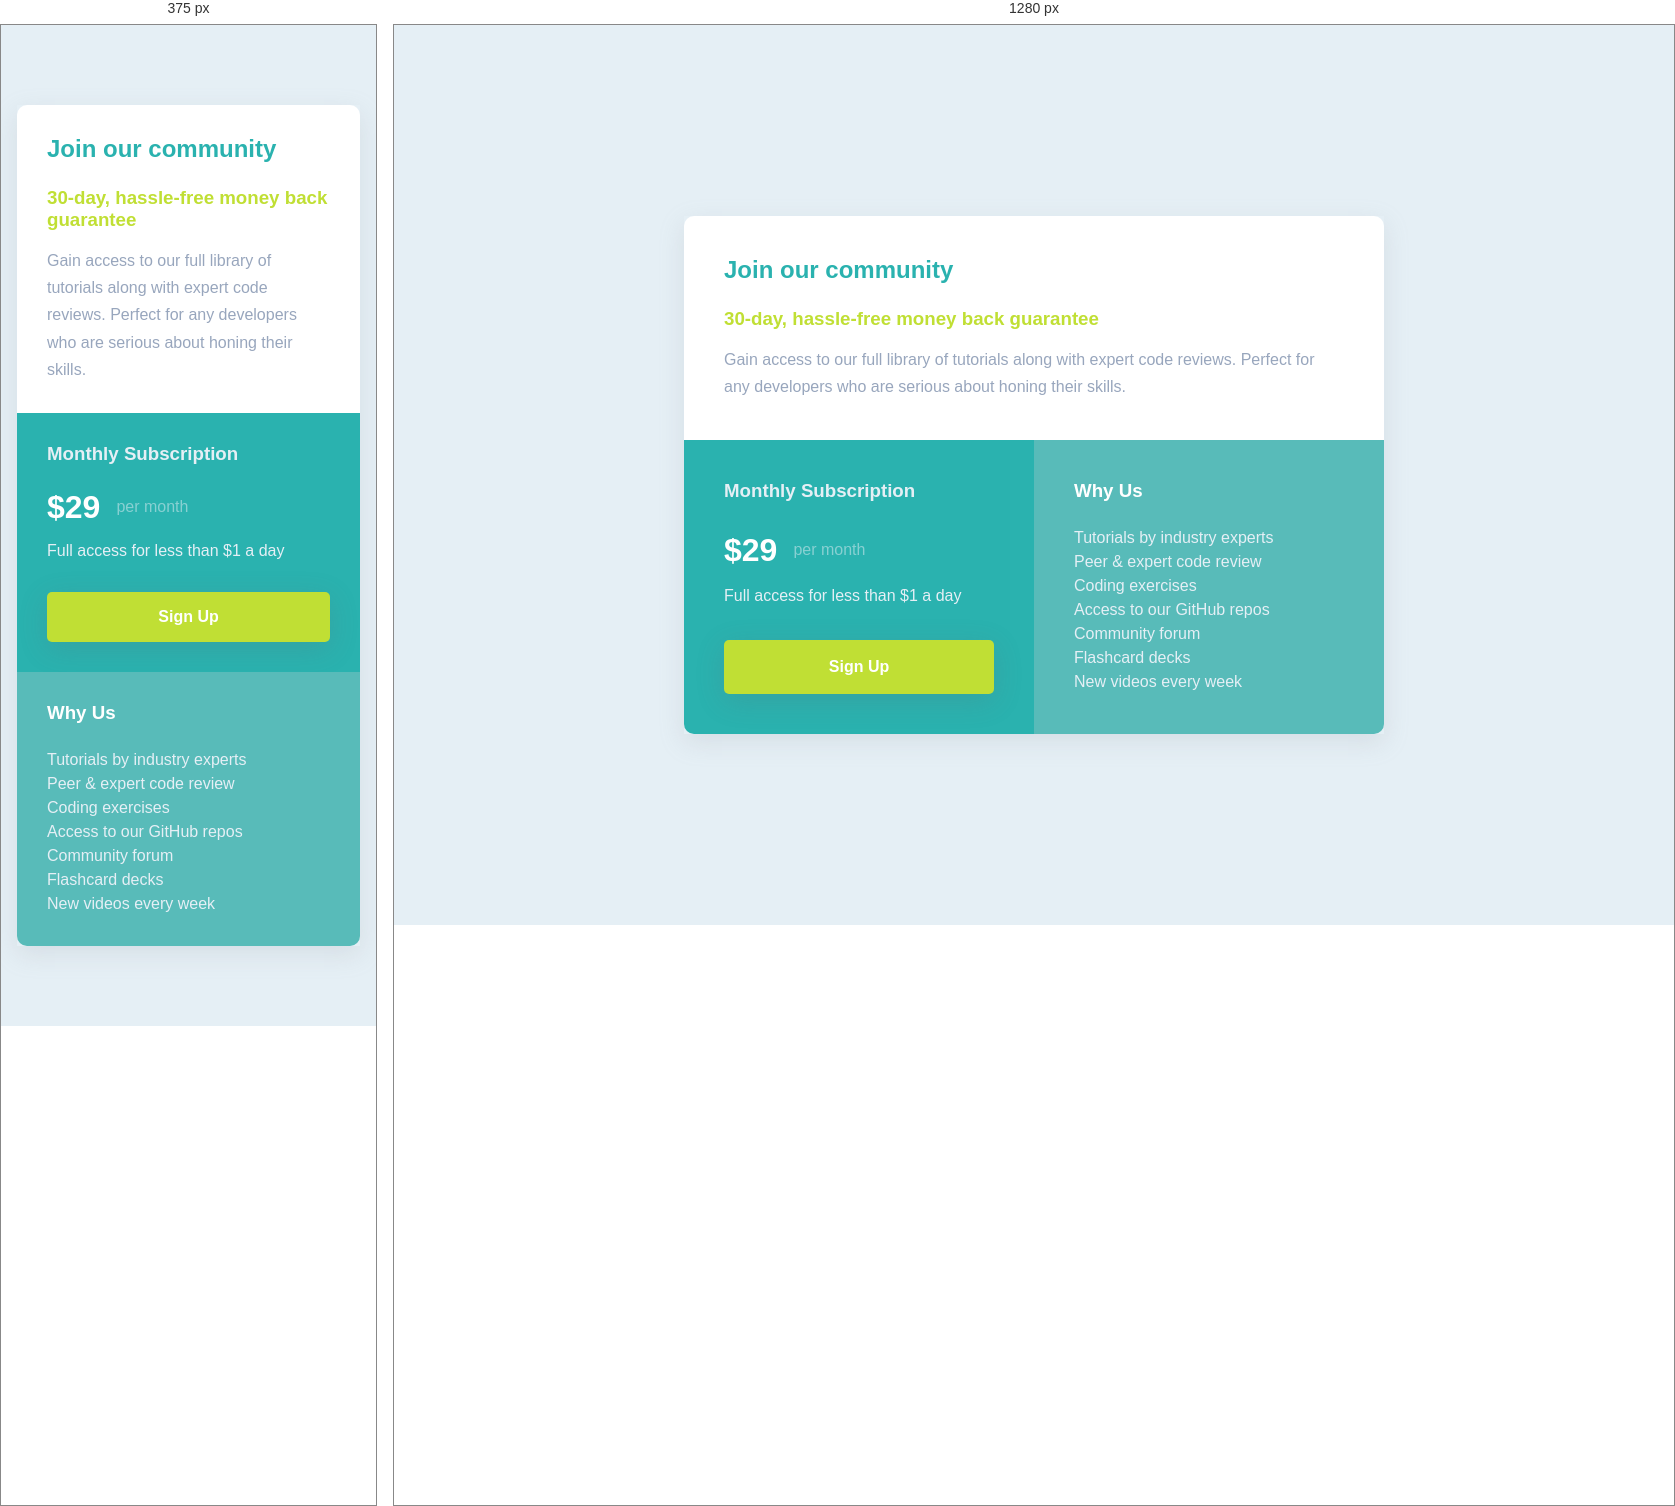
Rendered at 375 px and 1280 px, left to right.

<!-- file: index.html -->
<!DOCTYPE html>
<html lang="en">
  <head>
    <meta charset="UTF-8" />
    <meta name="viewport" content="width=device-width, initial-scale=1.0" />
    <title>Single price grid component</title>
    <link
      rel="shortcut icon"
      href="images/favicon-32x32.png"
      type="image/x-icon" />
    <link rel="stylesheet" href="style.css" />
  </head>
  <body>
    <div class="grid">
      <div class="grid__intro">
        <h2 class="grid__title">Join our community</h2>
        <h3 class="grid__subtitle">30-day, hassle-free money back guarantee</h3>
        <p class="grid__description">
          Gain access to our full library of tutorials along with expert code
          reviews. Perfect for any developers who are serious about honing their
          skills.
        </p>
      </div>
      <div class="grid__subscription">
        <h3 class="grid__subscription-title">Monthly Subscription</h3>
        <div class="grid__price">
          <h4 class="grid__price-value">&dollar;29</h4>
          <p class="grid__price-period">per month</p>
        </div>
        <p class="grid__subscription-description">
          Full access for less than &dollar;1 a day
        </p>
        <button class="grid__button" type="button">Sign Up</button>
      </div>
      <div class="grid__features">
        <h3 class="grid__features-title">Why Us</h3>
        <p class="grid__features-list">
          Tutorials by industry experts
          <br />
          Peer &amp; expert code review <br />
          Coding exercises <br />
          Access to our GitHub repos <br />
          Community forum <br />
          Flashcard decks <br />
          New videos every week
        </p>
      </div>
    </div>
  </body>
</html>


/* @media block from style.css */
@media (max-width: 35.5rem) {
  .grid {
    grid-template-columns: 1fr;
  }

  .grid__intro {
    grid-column: 1;
    padding: 1.875rem;
  }

  .grid__subscription {
    border-bottom-left-radius: unset;
    padding: 1.875rem;
  }

  .grid__features {
    border-radius: 0 0 0.625rem 0.625rem;
    padding: 1.875rem;
  }
}